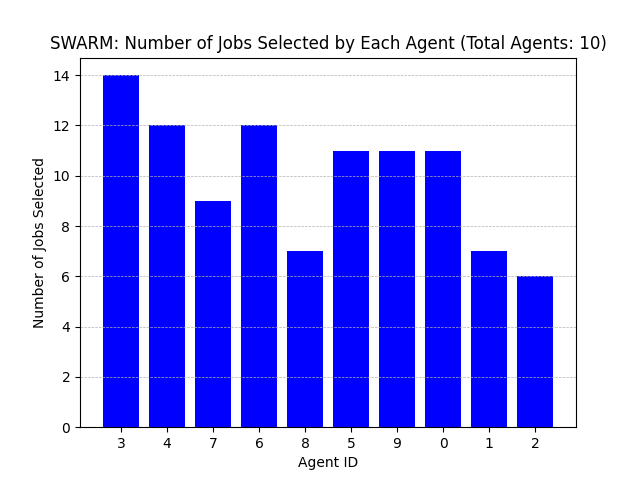

The table this chart was drawn from, first rows:
Agent ID, Number of Jobs Selected
3, 14
4, 12
7, 9
6, 12
8, 7
5, 11
9, 11
0, 11
1, 7
2, 6
